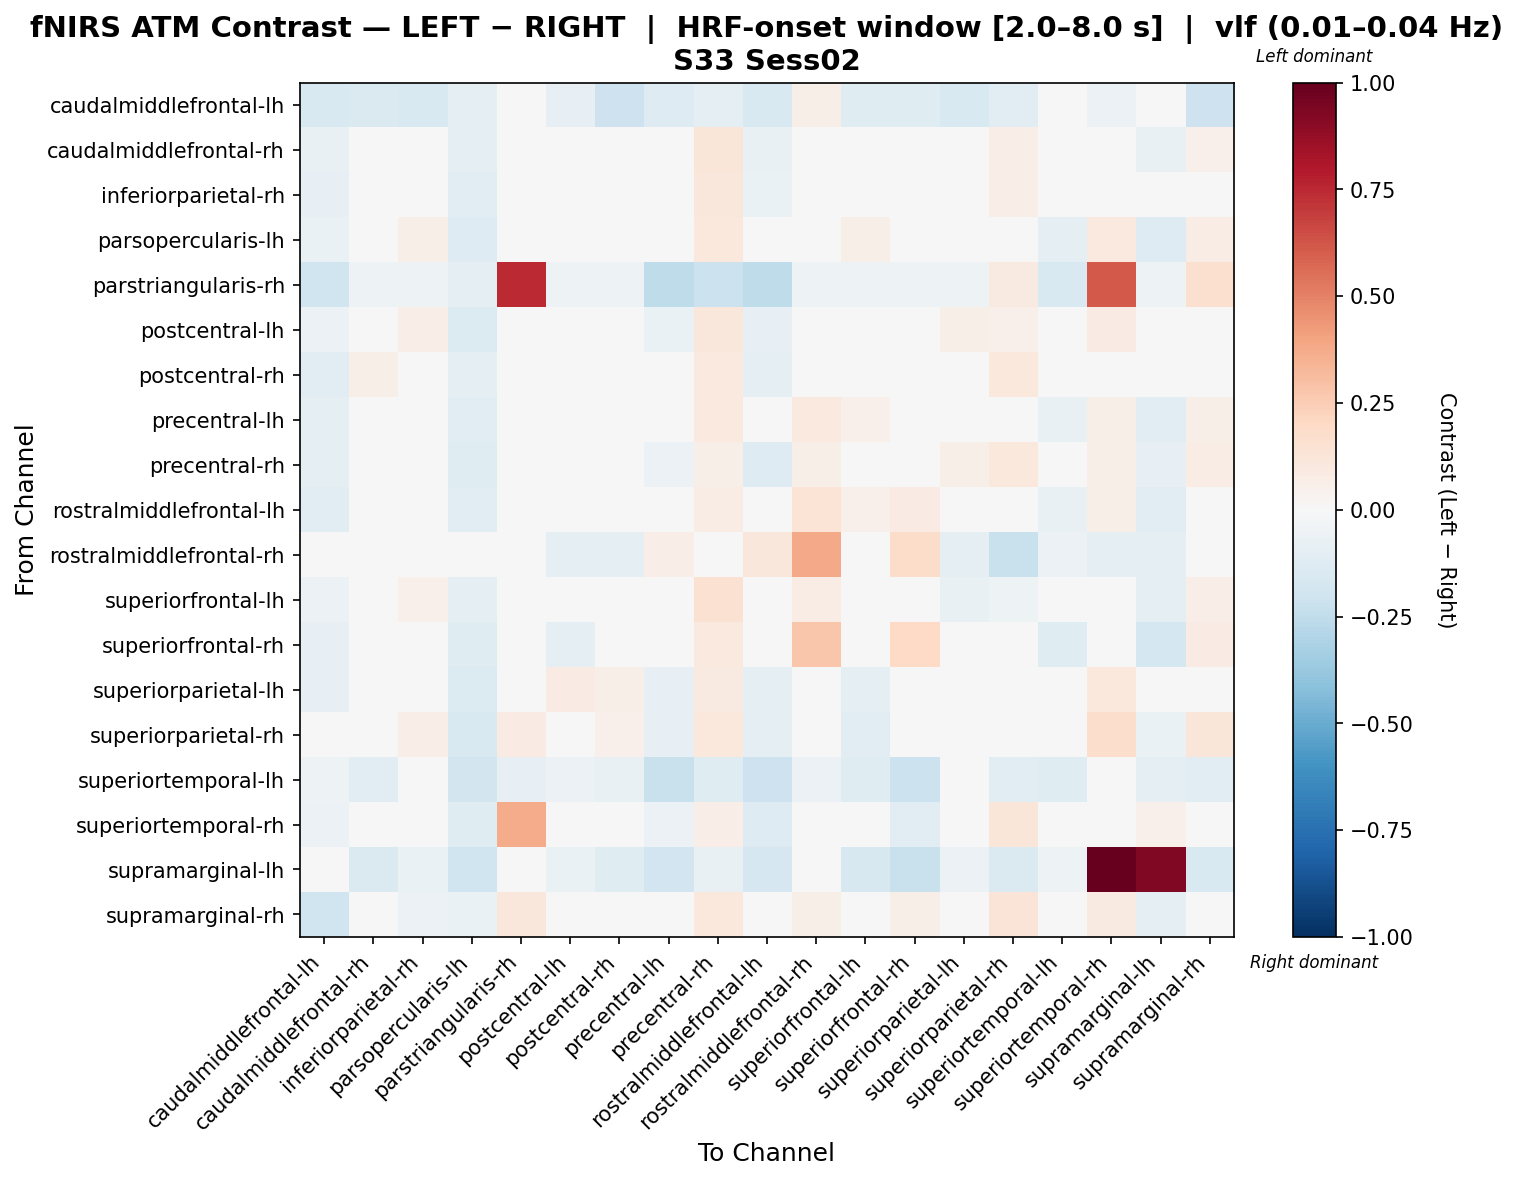

The data file committed next to this chart (first rows):
, caudalmiddlefrontal-lh, caudalmiddlefrontal-rh, inferiorparietal-rh, parsopercularis-lh, parstriangularis-rh, postcentral-lh, postcentral-rh, precentral-lh, precentral-rh, rostralmiddlefrontal-lh, rostralmiddlefrontal-rh, superiorfrontal-lh, superiorfrontal-rh, superiorparietal-lh, superiorparietal-rh, superiortemporal-lh, superiortemporal-rh, supramarginal-lh, supramarginal-rh
caudalmiddlefrontal-lh, -0.1492, -0.1474, -0.1546, -0.09406, -0.03137, -0.0782, -0.2062, -0.1289, -0.0905, -0.1503, 0.05478, -0.1238, -0.1238, -0.149, -0.105, -0.001255, -0.05915, -0.01223, -0.2051
caudalmiddlefrontal-rh, -0.07306, 0.03958, 0.03199, -0.09534, 0.0, 0.005253, 0.01506, -0.04175, 0.124, -0.07386, 0.02929, -0.03252, -0.01083, 0.01369, 0.06828, -0.01814, 0.0374, -0.07178, 0.05273
inferiorparietal-rh, -0.08506, 0.0253, -0.01175, -0.1091, 0.0, 0.02748, -0.00139, -0.03163, 0.117, -0.06397, 0.04119, -0.009025, 0.01726, 0.03414, 0.06751, -0.009249, 0.01829, -0.03369, 0.006651
parsopercularis-lh, -0.06867, 0.02258, 0.0613, -0.1278, -0.03129, -0.02649, 0.02524, 0.01966, 0.1024, 0.04169, 0.04615, 0.0613, -0.005798, -0.02649, -0.03683, -0.09894, 0.09766, -0.13, 0.07431
parstriangularis-rh, -0.2005, -0.05014, -0.05014, -0.1003, 0.7492, -0.05014, -0.05014, -0.2507, -0.2151, -0.2507, -0.05014, -0.05014, -0.05014, -0.05014, 0.09207, -0.1504, 0.6145, -0.05014, 0.1632
postcentral-lh, -0.06036, 0.02768, 0.06789, -0.1381, 0.0, 0.03798, 0.03074, -0.06843, 0.1096, -0.08328, -0.01154, -0.02424, -0.04807, 0.05862, 0.05316, -0.01299, 0.08452, -0.01833, -0.004797
postcentral-rh, -0.1107, 0.06169, 0.01894, -0.08871, 0.0, 0.03616, 0.002771, -0.03107, 0.09455, -0.09689, 0.0007228, -0.0256, -0.02067, 0.04819, 0.1026, 0.0206, 0.03604, -0.04115, -0.007518
precentral-lh, -0.0878, 0.01185, 0.04216, -0.1135, -0.03205, 0.01359, 0.006279, -0.02168, 0.09439, -0.04388, 0.09989, 0.05285, 0.04696, -0.007074, 0.004319, -0.07669, 0.06051, -0.1066, 0.05655
precentral-rh, -0.09611, 0.03679, 0.04759, -0.1236, -0.005114, 0.005254, 0.002804, -0.06024, 0.06158, -0.126, 0.05825, 0.01065, 0.02358, 0.05782, 0.1053, -0.04653, 0.05505, -0.07885, 0.07181
rostralmiddlefrontal-lh, -0.1051, -0.004392, 0.01696, -0.1062, -0.03055, 0.006401, -0.02096, 0.02353, 0.07285, -0.01915, 0.1373, 0.0531, 0.08224, -0.01556, 0.004806, -0.07189, 0.06149, -0.1072, 0.02236
rostralmiddlefrontal-rh, 0.02328, -0.04656, 0.0, -0.02328, 0.0, -0.09311, -0.09311, 0.06983, 0.02328, 0.1164, 0.3787, 0.02328, 0.1862, -0.09311, -0.2235, -0.06207, -0.09311, -0.09311, 0.0
superiorfrontal-lh, -0.05484, 0.02204, 0.05409, -0.1015, 0.0, -0.0007065, 0.01366, 0.01172, 0.1495, -0.01096, 0.0733, -0.02506, 0.02586, -0.0741, -0.05123, -0.04199, 0.03925, -0.09464, 0.06556
superiorfrontal-rh, -0.08197, -0.007077, -0.004102, -0.1212, 0.0, -0.1009, -0.02163, 0.01597, 0.09608, 0.03953, 0.2751, 0.01186, 0.2, -0.03996, 0.00421, -0.1205, -0.04956, -0.1771, 0.08125
superiorparietal-lh, -0.07898, 0.04354, 0.04426, -0.1371, -0.0115, 0.0811, 0.0595, -0.07987, 0.08933, -0.09495, -0.023, -0.09203, -0.03308, 0.02202, 0.04434, 0.02031, 0.1024, 0.03914, 0.004521
superiorparietal-rh, -0.04502, 0.03118, 0.06532, -0.1509, 0.08147, 0.02532, 0.05077, -0.07822, 0.1045, -0.08968, -0.02774, -0.1116, -0.03235, -0.008856, -0.01456, -0.02295, 0.1761, -0.07027, 0.1176
superiortemporal-lh, -0.05087, -0.1045, -0.02633, -0.1834, -0.0838, -0.06188, -0.07669, -0.2197, -0.1214, -0.2037, -0.05587, -0.1241, -0.2142, -0.03818, -0.117, -0.1212, 0.04893, -0.09743, -0.1039
superiortemporal-rh, -0.06212, -0.02852, -0.0448, -0.1203, 0.371, -0.0003643, 0.0002712, -0.06187, 0.06832, -0.1285, -0.02222, -0.03268, -0.1049, -0.01147, 0.1229, 0.0005649, -0.01434, 0.05199, 0.01712
supramarginal-lh, -0.03897, -0.1411, -0.06588, -0.2004, -0.02173, -0.06654, -0.121, -0.1913, -0.07592, -0.1712, -0.04345, -0.1599, -0.2254, -0.05681, -0.1431, -0.05096, 1.0, 0.9225, -0.1489
supramarginal-rh, -0.2007, 0.0166, -0.06185, -0.06778, 0.1141, -0.04314, -0.03926, -0.002312, 0.1054, -0.04295, 0.05819, 0.01505, 0.05763, -0.0474, 0.1268, -0.02909, 0.09108, -0.09339, 0.04309
